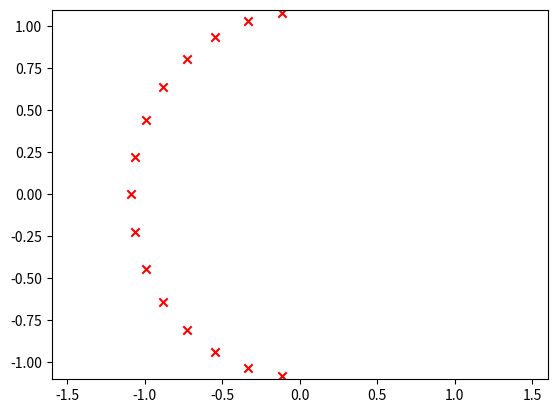
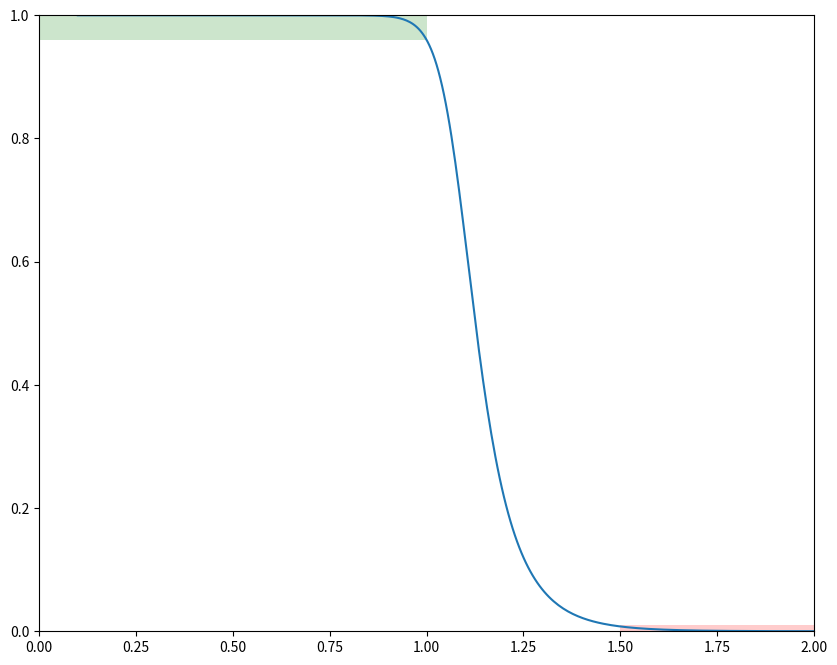

These charts were generated, in order, by the following Python code:

from scipy import signal
import numpy as np
import matplotlib.pyplot as plt
from matplotlib.patches import Rectangle

def dB(G):
    return 20*np.log10(G)

if __name__ == '__main__':
    wc = 1
    wa = 1.5
    Gp = 0.96
    Ga = 0.01
    N, wp = signal.buttord(wc, wa, -dB(Gp), -dB(Ga), analog=True)
    z, p, k = signal.butter(N, wp, analog=True, output='zpk')
    Gp = 0.96 ** 2
    Ga = 0.01 ** 2
    a = plt.scatter(np.real(p), np.imag(p), marker='x', color='r')
    plt.axis([-1.6, 1.6, -1.1, 1.1])
    plt.show()
    w, m, p = signal.bode(signal.zpk2tf(z, p, k), n=1000)
    fig, ax = plt.subplots(figsize=(10, 8))
    ax.plot(w, 10 ** (m / 20))
    ax.add_patch(Rectangle((0, 1), 1, -(1 - Gp ** 0.5), facecolor='green', alpha=0.2))
    ax.add_patch(Rectangle((wa, 0), 1, Ga ** 0.5, facecolor='red', alpha=0.2))
    plt.xlim([0, 2])
    plt.ylim([0, 1])
    plt.show()


